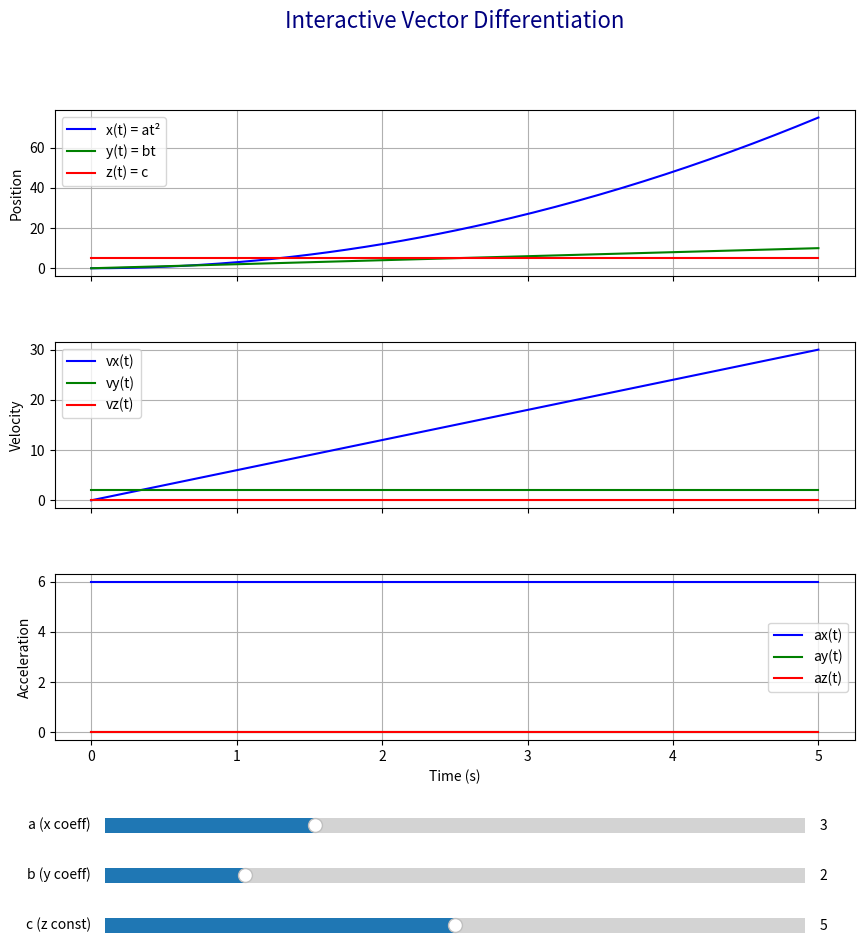

Recreate this plot in Python.
# import numpy as np
# import matplotlib.pyplot as plt

# # Time values
# t = np.linspace(0, 5, 100)

# # Define a position vector function: r(t) = [3t^2, 2t, 5]
# x = 3 * t**2
# y = 2 * t
# z = np.full_like(t, 5)

# # Velocity: v(t) = [6t, 2, 0]
# vx = 6 * t
# vy = np.full_like(t, 2)
# vz = np.zeros_like(t)

# # Acceleration: a(t) = [6, 0, 0]
# ax = np.full_like(t, 6)
# ay = np.zeros_like(t)
# az = np.zeros_like(t)

# # Plot the position vector components
# fig, axs = plt.subplots(3, 1, figsize=(10, 10), sharex=True)
# fig.suptitle("Vector Differentiation: Position, Velocity, and Acceleration", fontsize=16, color='navy')

# # Position
# axs[0].plot(t, x, label='x(t) = 3t²', color='blue')
# axs[0].plot(t, y, label='y(t) = 2t', color='green')
# axs[0].plot(t, z, label='z(t) = 5', color='red')
# axs[0].set_ylabel('Position')
# axs[0].legend()
# axs[0].grid(True)

# # Velocity
# axs[1].plot(t, vx, label="vx(t) = 6t", color='blue')
# axs[1].plot(t, vy, label="vy(t) = 2", color='green')
# axs[1].plot(t, vz, label="vz(t) = 0", color='red')
# axs[1].set_ylabel('Velocity')
# axs[1].legend()
# axs[1].grid(True)

# # Acceleration
# axs[2].plot(t, ax, label="ax(t) = 6", color='blue')
# axs[2].plot(t, ay, label="ay(t) = 0", color='green')
# axs[2].plot(t, az, label="az(t) = 0", color='red')
# axs[2].set_ylabel('Acceleration')
# axs[2].set_xlabel('Time (s)')
# axs[2].legend()
# axs[2].grid(True)

# plt.tight_layout(rect=[0, 0.03, 1, 0.95])
# plt.show()
import numpy as np
import matplotlib.pyplot as plt
from matplotlib.widgets import Slider

# Initial parameters
a_init = 3
b_init = 2
c_init = 5

# Time array
t = np.linspace(0, 5, 200)

# Create figure and axes
fig, axs = plt.subplots(3, 1, figsize=(10, 10), sharex=True)
plt.subplots_adjust(left=0.1, bottom=0.25, hspace=0.4)
fig.suptitle("Interactive Vector Differentiation", fontsize=16, color='navy')

# Initial vector functions
def compute_vectors(a, b, c):
    x = a * t**2
    y = b * t
    z = np.full_like(t, c)

    vx = 2 * a * t
    vy = np.full_like(t, b)
    vz = np.zeros_like(t)

    ax = np.full_like(t, 2 * a)
    ay = np.zeros_like(t)
    az = np.zeros_like(t)

    return x, y, z, vx, vy, vz, ax, ay, az

# Initial computation
x, y, z, vx, vy, vz, ax, ay, az = compute_vectors(a_init, b_init, c_init)

# Plot initial data
pos_x, = axs[0].plot(t, x, label='x(t) = at²', color='blue')
pos_y, = axs[0].plot(t, y, label='y(t) = bt', color='green')
pos_z, = axs[0].plot(t, z, label='z(t) = c', color='red')
axs[0].set_ylabel('Position')
axs[0].legend()
axs[0].grid(True)

vel_x, = axs[1].plot(t, vx, label="vx(t)", color='blue')
vel_y, = axs[1].plot(t, vy, label="vy(t)", color='green')
vel_z, = axs[1].plot(t, vz, label="vz(t)", color='red')
axs[1].set_ylabel('Velocity')
axs[1].legend()
axs[1].grid(True)

acc_x, = axs[2].plot(t, ax, label="ax(t)", color='blue')
acc_y, = axs[2].plot(t, ay, label="ay(t)", color='green')
acc_z, = axs[2].plot(t, az, label="az(t)", color='red')
axs[2].set_ylabel('Acceleration')
axs[2].set_xlabel('Time (s)')
axs[2].legend()
axs[2].grid(True)

# Sliders for parameters a, b, c
axcolor = 'lightgoldenrodyellow'
ax_a = plt.axes([0.15, 0.15, 0.7, 0.03], facecolor=axcolor)
ax_b = plt.axes([0.15, 0.1, 0.7, 0.03], facecolor=axcolor)
ax_c = plt.axes([0.15, 0.05, 0.7, 0.03], facecolor=axcolor)

slider_a = Slider(ax_a, 'a (x coeff)', 0.0, 10.0, valinit=a_init)
slider_b = Slider(ax_b, 'b (y coeff)', 0.0, 10.0, valinit=b_init)
slider_c = Slider(ax_c, 'c (z const)', 0.0, 10.0, valinit=c_init)

# Update function
def update(val):
    a = slider_a.val
    b = slider_b.val
    c = slider_c.val
    x, y, z, vx, vy, vz, ax_vals, ay_vals, az_vals = compute_vectors(a, b, c)

    pos_x.set_ydata(x)
    pos_y.set_ydata(y)
    pos_z.set_ydata(z)

    vel_x.set_ydata(vx)
    vel_y.set_ydata(vy)
    vel_z.set_ydata(vz)

    acc_x.set_ydata(ax_vals)
    acc_y.set_ydata(ay_vals)
    acc_z.set_ydata(az_vals)

    fig.canvas.draw_idle()

# Connect sliders to update function
slider_a.on_changed(update)
slider_b.on_changed(update)
slider_c.on_changed(update)

plt.show()
